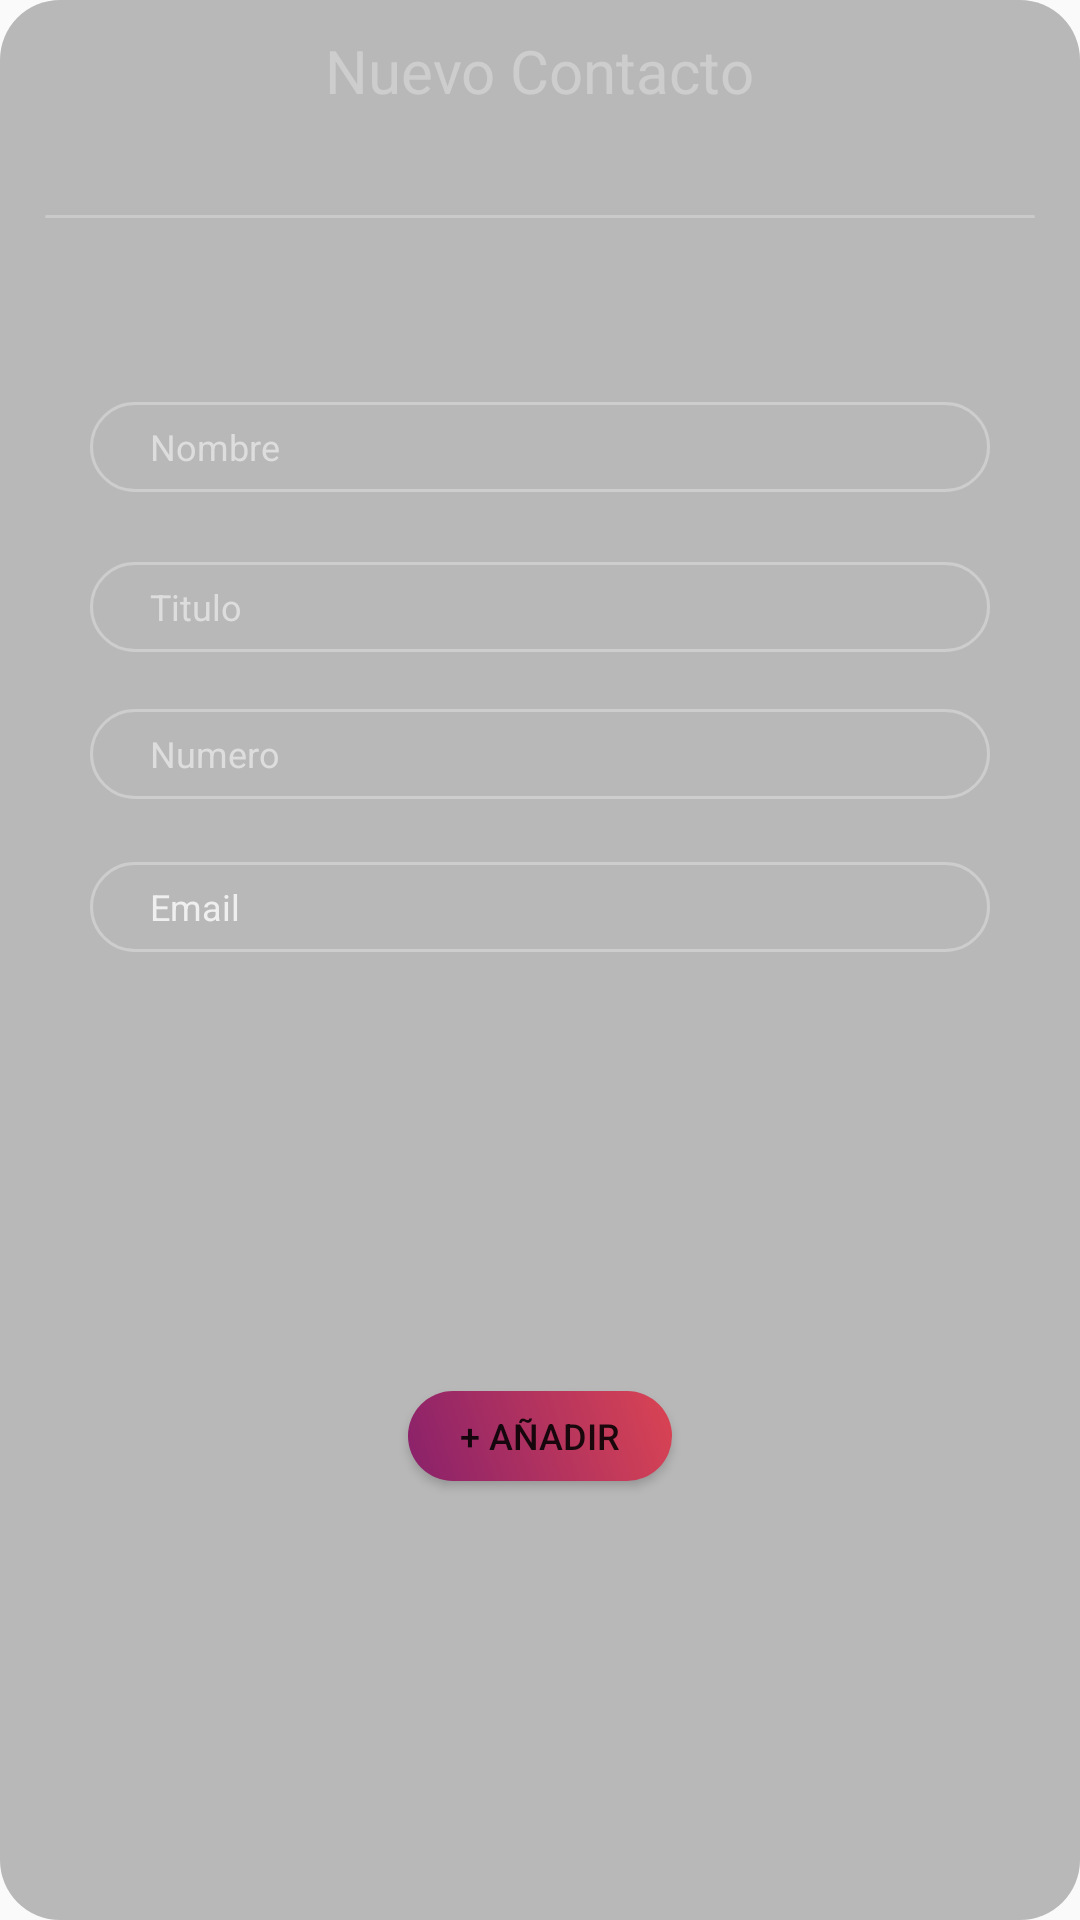

The Android layout XML behind this screen, and the referenced resources:
<!-- AndroidManifest.xml: application theme Theme.LandscapeContacts -->
<!-- res/layout/fragment_add_contact.xml -->
<?xml version="1.0" encoding="utf-8"?>
<androidx.constraintlayout.widget.ConstraintLayout xmlns:android="http://schemas.android.com/apk/res/android"
    xmlns:tools="http://schemas.android.com/tools"
    android:layout_width="match_parent"
    android:layout_height="match_parent"
    xmlns:app="http://schemas.android.com/apk/res-auto"
    tools:context=".AddContact"
    android:background="@drawable/black_shape">

    <LinearLayout
        android:id="@+id/contact"
        android:layout_width="match_parent"
        android:layout_height="60dp"
        app:layout_constraintTop_toTopOf="parent"
        app:layout_constraintBottom_toBottomOf="parent"
        app:layout_constraintEnd_toEndOf="parent"
        app:layout_constraintStart_toStartOf="parent"
        app:layout_constraintVertical_bias=".0"
        android:orientation="vertical">

        <TextView
            android:layout_width="wrap_content"
            android:layout_height="wrap_content"
            android:layout_gravity="center"
            android:text="@string/new_contact"
            android:textColor="@color/Silver"
            android:textSize="20sp"
            android:layout_marginTop="10dp"/>

    </LinearLayout>

    <RelativeLayout
        android:id="@+id/divider_line_01"
        android:layout_width="match_parent"
        android:layout_height="1dp"
        android:layout_marginHorizontal="15dp"
        android:background="@drawable/white_shape_01"
        app:layout_constraintBottom_toTopOf="@id/name"
        android:layout_marginBottom="50dp"
        app:layout_constraintEnd_toEndOf="parent"
        app:layout_constraintStart_toStartOf="parent"
        app:layout_constraintTop_toBottomOf="@id/contact" />

    <ImageView
        android:id="@+id/image"
        android:layout_width="wrap_content"
        android:layout_height="wrap_content"
        app:layout_constraintTop_toBottomOf="@+id/divider_line_01"
        app:layout_constraintStart_toStartOf="parent"
        app:layout_constraintEnd_toEndOf="parent"
        app:layout_constraintBottom_toBottomOf="parent"
        app:layout_constraintVertical_bias=".1"
        android:background="@drawable/edittext"/>

    <EditText
        android:id="@+id/name"
        android:layout_width="match_parent"
        android:layout_height="30dp"
        android:layout_marginHorizontal="30dp"
        android:background="@drawable/edittext"
        android:hint="@string/name"
        android:paddingLeft="20dp"
        android:singleLine="true"
        android:textColor="@color/Silver"
        android:textColorHint="@color/gray"
        android:textSize="12sp"
        app:layout_constraintBottom_toBottomOf="parent"
        app:layout_constraintEnd_toEndOf="parent"
        app:layout_constraintStart_toStartOf="parent"
        app:layout_constraintTop_toBottomOf="@+id/image"
        app:layout_constraintVertical_bias=".01" />

    <EditText
        android:id="@+id/title"
        android:layout_marginTop="15dp"
        android:layout_width="match_parent"
        android:layout_height="30dp"
        android:layout_marginHorizontal="30dp"
        android:layout_marginBottom="15dp"
        android:background="@drawable/edittext"
        android:hint="@string/title"
        android:paddingLeft="20dp"
        android:singleLine="true"
        android:textColor="@color/Silver"
        android:textColorHint="@color/gray"
        android:textSize="12sp"
        app:layout_constraintBottom_toBottomOf="parent"
        app:layout_constraintEnd_toEndOf="parent"
        app:layout_constraintStart_toStartOf="parent"
        app:layout_constraintTop_toBottomOf="@+id/name"
        app:layout_constraintVertical_bias=".02" />

    <EditText
        android:id="@+id/number"
        android:layout_width="match_parent"
        android:layout_marginTop="15dp"
        android:layout_height="30dp"
        android:layout_marginHorizontal="30dp"
        android:background="@drawable/edittext"
        android:hint="@string/number"
        android:paddingLeft="20dp"
        android:singleLine="true"
        android:textColor="@color/Silver"
        android:textColorHint="@color/gray"
        android:textSize="12sp"
        app:layout_constraintBottom_toBottomOf="parent"
        app:layout_constraintEnd_toEndOf="parent"
        app:layout_constraintStart_toStartOf="parent"
        app:layout_constraintTop_toBottomOf="@+id/title"
        app:layout_constraintVertical_bias=".01" />

    <EditText
        android:id="@+id/email"
        android:layout_width="match_parent"
        android:layout_height="30dp"
        android:layout_marginHorizontal="30dp"
        android:layout_marginTop="15dp"
        android:layout_marginBottom="15dp"
        android:background="@drawable/edittext"
        android:hint="@string/email"
        android:paddingLeft="20dp"
        android:singleLine="true"
        android:textColor="@color/Silver"
        android:textColorHint="#EFEFEF"
        android:textSize="12sp"
        app:layout_constraintBottom_toBottomOf="parent"
        app:layout_constraintEnd_toEndOf="parent"
        app:layout_constraintStart_toStartOf="parent"
        app:layout_constraintTop_toBottomOf="@+id/number"
        app:layout_constraintVertical_bias=".02" />

    <Button
        android:id="@+id/add"
        android:background="@drawable/shape_button"
        android:layout_width="wrap_content"
        android:layout_height="30dp"
        android:text="@string/add_contact"
        android:textSize="12sp"
        app:layout_constraintTop_toBottomOf="@+id/email"
        app:layout_constraintStart_toStartOf="parent"
        app:layout_constraintEnd_toEndOf="parent"
        app:layout_constraintBottom_toBottomOf="parent"
        />


</androidx.constraintlayout.widget.ConstraintLayout>
<!-- resources referenced by this layout -->
<resources>
  <color name="Silver">#cdcdcd</color>
  <color name="gray">#DDDDDD</color>
  <!-- drawable black_shape (drawable) -->
  <?xml version="1.0" encoding="utf-8"?>
  <shape xmlns:android="http://schemas.android.com/apk/res/android">
      <corners
          android:radius="20dp"/>
      <solid
          android:color="#4000"
          />
  
  
  
  </shape>
  <!-- drawable edittext (drawable) -->
  <?xml version="1.0" encoding="utf-8"?>
  <shape xmlns:android="http://schemas.android.com/apk/res/android">
      <corners android:radius="20dp"/>
      <stroke android:width="1dp"
          android:color="@color/Silver"/>
  </shape>
  <!-- drawable shape_button (drawable) -->
  <?xml version="1.0" encoding="utf-8"?>
  <shape xmlns:android="http://schemas.android.com/apk/res/android">
      <corners android:radius="20dp"/>
      <gradient
          android:angle="225"
          android:startColor="#DA4453"
          android:endColor="#89216B"
          />
  
  </shape>
  <!-- drawable white_shape_01 (drawable) -->
  <?xml version="1.0" encoding="utf-8"?>
  <shape xmlns:android="http://schemas.android.com/apk/res/android">
      <corners
          android:radius="10dp"/>
      <solid
          android:color="#40FFFFFF"
          />
      
      
      
  </shape>
  <string name="add_contact"> + Añadir </string>
  <string name="email">Email</string>
  <string name="name">Nombre</string>
  <string name="new_contact">Nuevo Contacto</string>
  <string name="number">Numero</string>
  <string name="title">Titulo</string>
  <style name="Theme.LandscapeContacts" parent="Theme.AppCompat.Light.NoActionBar">
          
          <item name="colorPrimary">@color/purple_500</item>
          <item name="colorPrimaryDark">@color/purple_700</item>
          <item name="colorAccent">@color/teal_200</item>
          
      </style>
  <color name="purple_500">#FF6200EE</color>
  <color name="purple_700">#FF3700B3</color>
  <color name="teal_200">#FF03DAC5</color>
</resources>
